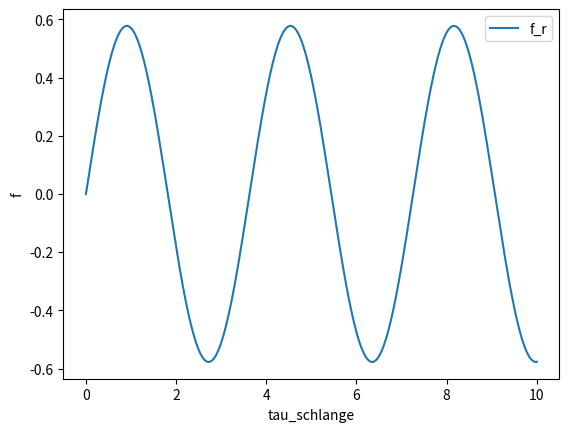

Recreate this plot in Python.
# import

import numpy as np
import matplotlib.pyplot as plt
import scipy.constants as const
from scipy.integrate import odeint


# const SI wenn nicht anders deklariert

c = 299792458 # m/s
pi = np.pi
h = 6.62607015e-34
hbar = h/(2*pi)
k_B = 1.380649e-23
G = 6.674e-11
yr_SI = 60*60*24*365.25
pc = 1.029e8*c


############################
my = 0#10e12 # Grössenordnung 1/Compton 
n =1 #1e38# Grössenordnung? extrem gross
H0 = 67.7 # H(a=1) unit: km/sMpc
H0_SI = H0*1e-3/pc
L_H = c/H0_SI #Hubble Länge


#print(pc)
print('H0 = %.4e s^-1' %H0_SI)
print('Hubble-Länge = %.4e' %L_H)

###############################
#R = L_H*(1+z)
#ny2 = (c**2 * n*(n+2) * R**4 + c**2 * my**2 * R**6)

#ny2 = (H0_SI*R/c)**4 * n*(n+2)  #+ (H0/c)**4 * my**2 * R**6 #passt etwa von der grössenordnung mit schrödingers näerung

#ny2 = H0**2 * R**4 * c**(-1) * n*(n+2)  + H0**2 * c**(-1) * my**2 * R**6
#ny2 = (H0*R/c)**4 * n*(n+2)  * my**(-2)+ (H0/c)**4  * R**6
#ny

# ny1 = R**3 *c *(2*pi)**(-1) * (n*(n+2)/R**2 + my)**(-0.5)# aus skript Gl.11
# print(ny1**-1)
#print(ny2**-0.5) # kehrwert
#print(R)
print(n*(n+2))

#z = c**3 * H0**(-2) * R**(-3)# z ist tau-schlange
#print(z)
    
# DGL (tau_schlange=z)

def fkt(y, z):
    f, u = y
    R = L_H
    ny2 = ((H0_SI*R/c)**4 * n*(n+2) +(H0_SI/c)**4 *my **2 *R**6)
    #print('1.Term')
    #print((H0_SI*R/c)**4 * n*(n+2))
    #print('2.Term')
    #print((H0_SI/c)**4 *my **2 *R**6/ L_H**3)
    
    dfdz = u
    dudz = -ny2 *f
    
    dydz = [dfdz, dudz]
    return dydz


#z_lst = np.linspace(0,1e61,10)
z_lst = np.linspace(0,10,1000)
y0 = [0, 1] #evtl umdrehen --> umdrehen geht nicht!

sol = odeint(fkt, y0, z_lst)
#print(sol)

plt.plot(z_lst, sol[:, 0], label = 'f_r') #subplts benutzen
#plt.plot(z_lst, sol[:, 0].imag, label = 'f_i')
#plt.plot(z_lst, sol[:, 1], label = 'u')
plt.legend()
plt.xlabel('tau_schlange')
plt.ylabel('f')
plt.show()         

    
    
    
    
    
